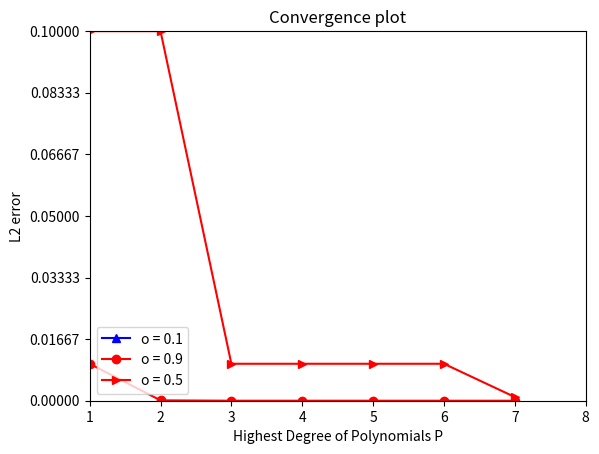

This figure's Python source:
import matplotlib.pyplot as plt
import numpy as np
from matplotlib import ticker

fig, ax = plt.subplots()
x, y = [1, 2, 3, 4, 5, 6, 7], [1, 2, 3, 4, 5, 6, 7]
ax.plot(x, y, color='blue', marker='^', label='o = 0.1')
y = [1.0E-2, 1.0E-4, 1.0E-6, 1.0E-6, 1.0E-9, 1.0E-10, 1.0E-12]
ax.plot(x, y, color='red', marker='o', label='o = 0.9')
y = [1.0E-1, 1.0E-1, 1.0E-2, 1.0E-2, 1.0E-2, 1.0E-2, 1.0E-3]
ax.plot(x, y, color='red', marker='>', label='o = 0.5')
ax.set_xlim(1, 8)
ax.set_ylim(1.0E-13, 1.0E-1)
ax.yaxis.set_major_locator(ticker.FixedLocator(np.linspace(1.0E-13, 1.0E-1, 7)))
plt.xlabel("Highest Degree of Polynomials P")
plt.ylabel("L2 error")
plt.title('Convergence plot')
plt.legend(loc='lower left')
plt.show()
